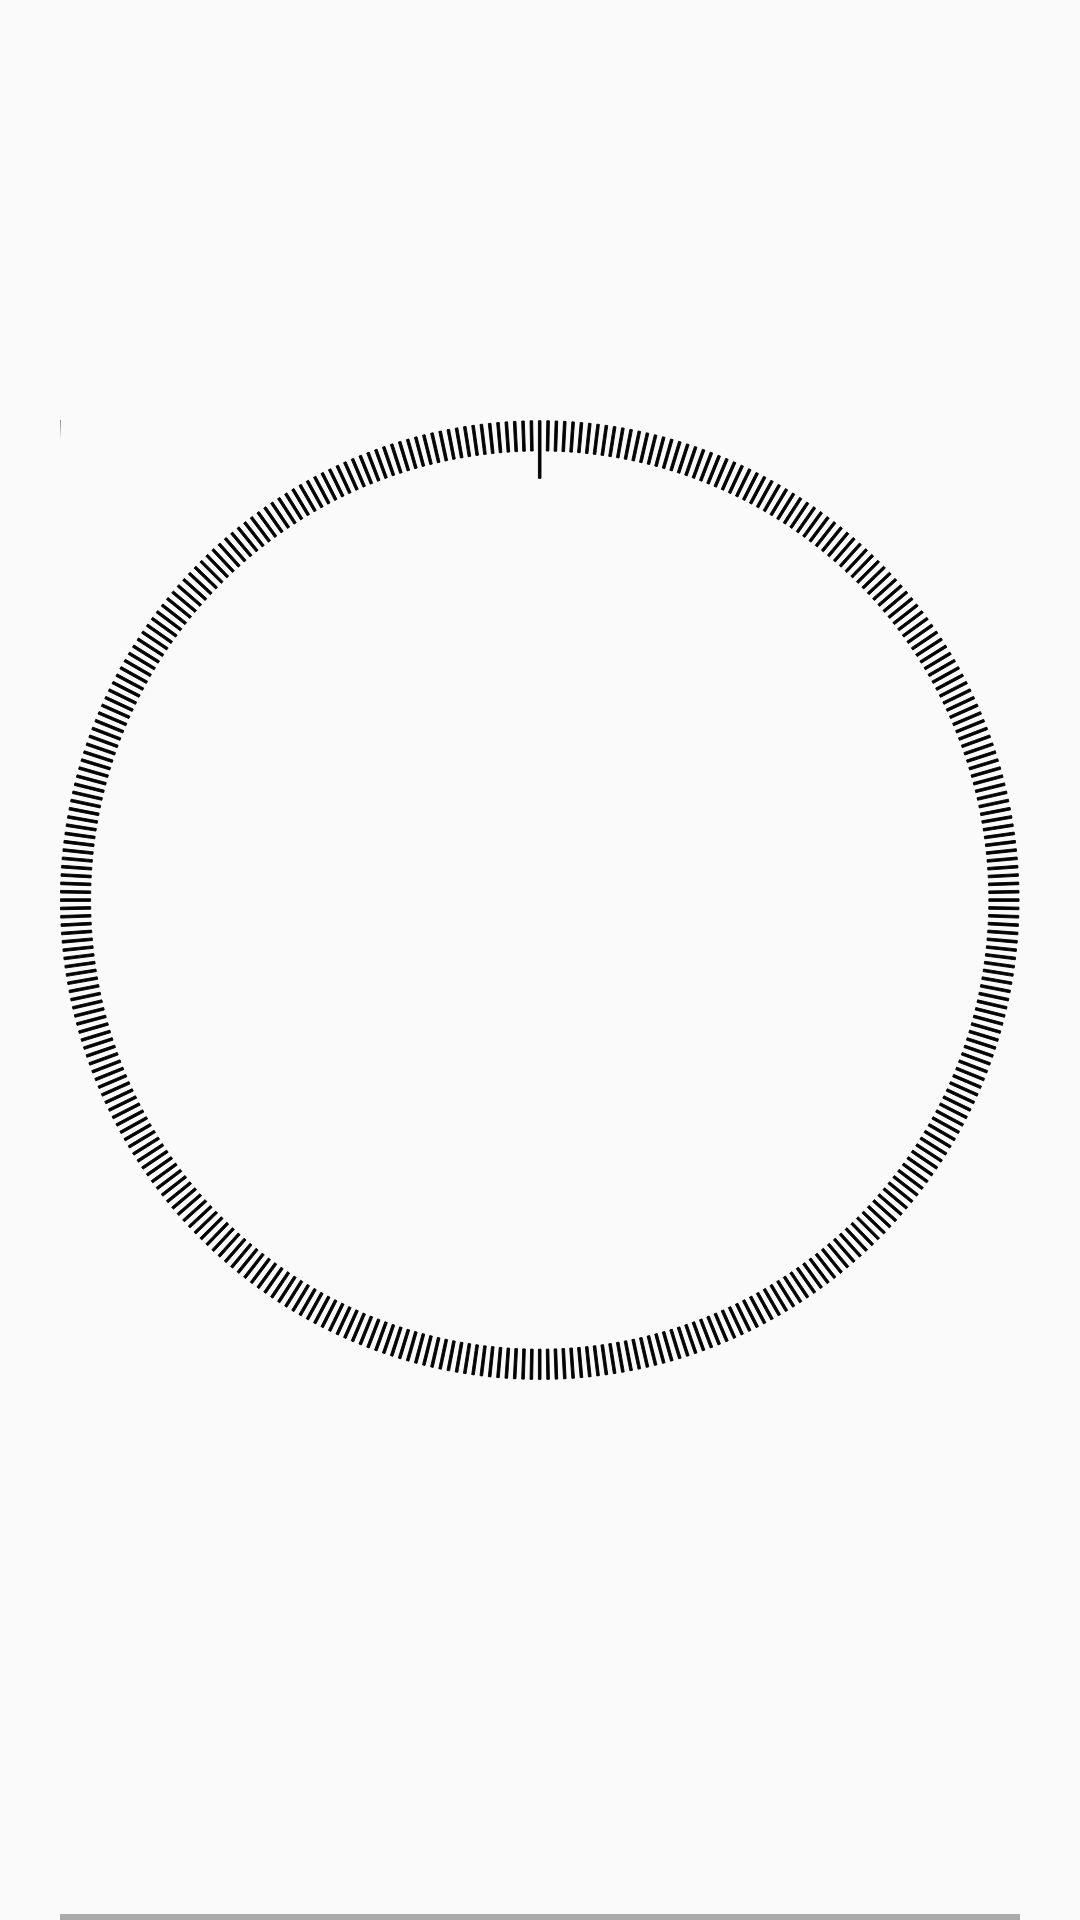

Android layout source for this screen:
<!-- AndroidManifest.xml: activity theme Theme.AppCompat.Light.DarkActionBar -->
<!-- res/layout/activity_main.xml -->
<RelativeLayout xmlns:android="http://schemas.android.com/apk/res/android"
    xmlns:tools="http://schemas.android.com/tools"
    android:id="@+id/main"
    android:layout_width="match_parent"
    android:layout_height="400dp"
    android:paddingLeft="20dp"
    android:paddingRight="20dp"
    android:weightSum="1"

    tools:context=".MainActivity">


    <ImageView
        android:id="@+id/imageViewCompass"
        android:layout_width="wrap_content"
        android:layout_height="wrap_content"
        android:src="@drawable/ic_compass_mine"></ImageView>


    <TextView
        android:id="@+id/tv"
        style="@style/Theme.AppCompat"
        android:layout_width="wrap_content"
        android:layout_height="wrap_content"
        android:layout_below="@+id/imageViewCompass"
        android:layout_alignParentRight="true"
        android:layout_gravity="right"
        android:gravity="right"
        android:paddingTop="30dp"
        android:paddingBottom="20dp"
        android:text="100°"
        android:textAppearance="?android:attr/textAppearanceLarge"
        android:textSize="82sp" />


    <TextView
        android:id="@+id/alt"
        style="@style/Theme.AppCompat"
        android:layout_width="match_parent"
        android:layout_height="wrap_content"
        android:layout_below="@+id/tv"
        android:text="1000 ft"
        android:textAppearance="?android:attr/textAppearanceLarge" />


    <TextView
        android:id="@+id/bar"
        style="@style/Theme.AppCompat"
        android:layout_width="wrap_content"
        android:layout_height="wrap_content"
        android:layout_above="@id/alt"
        android:paddingTop="30dp"
        android:textAppearance="?android:attr/textAppearanceLarge"
        android:visibility="gone" />


    <View
        style="@style/Theme.AppCompat"
        android:layout_width="wrap_content"
        android:layout_height="2dp"
        android:layout_above="@id/bar"
        android:layout_centerHorizontal="true"
        android:background="@android:color/darker_gray">

    </View>
</RelativeLayout>
<!-- resources referenced by this layout -->
<resources>
  <!-- drawable ic_compass_mine: vector/xml drawable (drawable, 179749 chars, omitted) -->
</resources>
